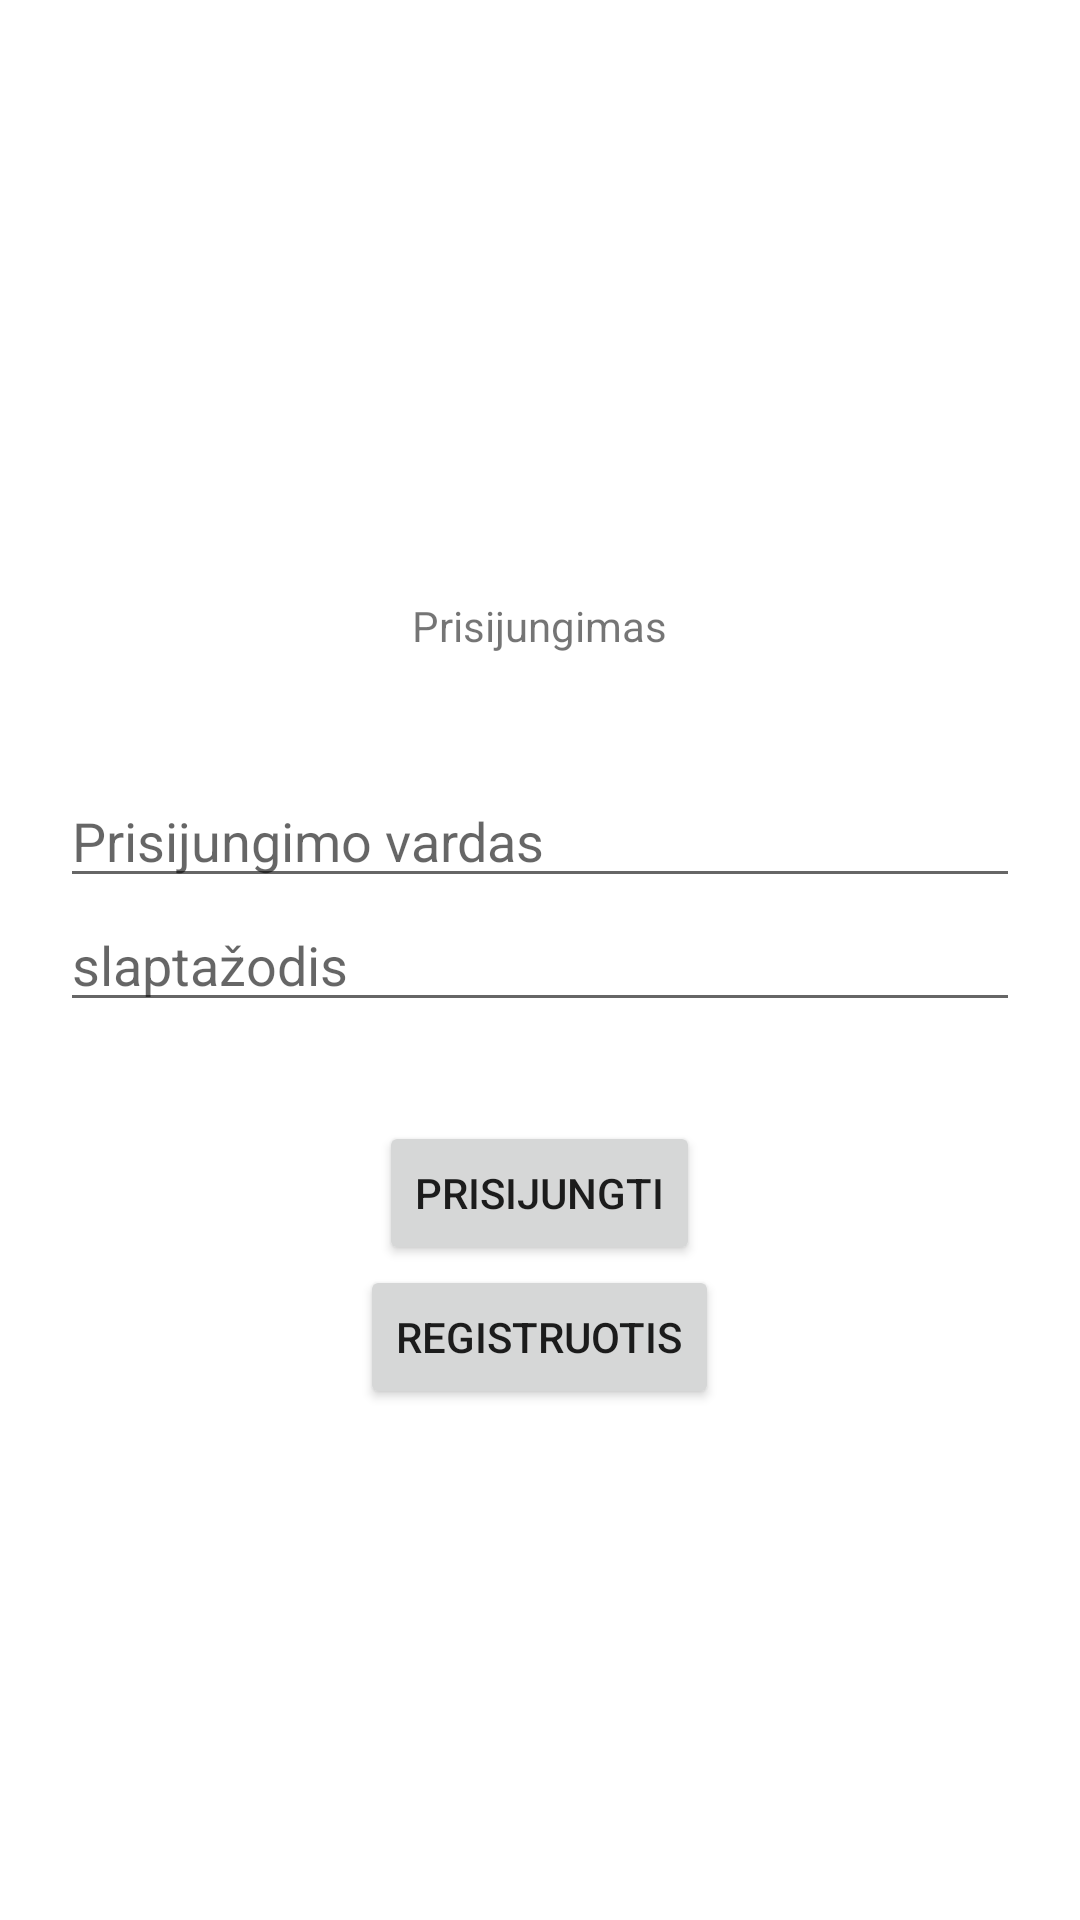

The Android layout XML behind this screen, and the referenced resources:
<!-- AndroidManifest.xml: application theme Theme.Diagnostika -->
<!-- res/layout/activity_prisijungimas.xml -->
<?xml version="1.0" encoding="utf-8"?>
<RelativeLayout xmlns:android="http://schemas.android.com/apk/res/android"
    xmlns:tools="http://schemas.android.com/tools"
    android:layout_width="match_parent"
    android:layout_height="match_parent"
    tools:context=".paskyrosValdymas.Prisijungimas">

    <TextView
        android:id="@+id/textView"
        android:layout_width="wrap_content"
        android:layout_height="wrap_content"
        android:layout_above="@+id/prisijungimasPrisijungimas"
        android:layout_centerHorizontal="true"
        android:layout_marginBottom="40dp"
        android:text="Prisijungimas" />


    <EditText
        android:id="@+id/prisijungimasPrisijungimas"
        android:layout_width="match_parent"
        android:layout_height="wrap_content"
        android:layout_centerInParent="true"
        android:ems="10"
        android:hint="Prisijungimo vardas"
        android:layout_marginLeft="20dp"
        android:layout_marginRight="20dp"
        android:layout_above="@+id/prisijungimasSlaptazodis"
        android:inputType="text" />

    <EditText
        android:id="@+id/prisijungimasSlaptazodis"
        android:layout_width="match_parent"
        android:layout_height="wrap_content"
        android:layout_centerHorizontal="true"
        android:layout_centerVertical="true"
        android:layout_marginLeft="20dp"
        android:layout_marginRight="20dp"
        android:layout_marginTop="0dp"
        android:ems="10"
        android:hint="slaptažodis"
        android:inputType="textPassword" />

    <ProgressBar
        android:id="@+id/prisijungimasProgressBar"
        style="?android:attr/progressBarStyle"
        android:layout_width="27dp"
        android:layout_height="23dp"
        android:layout_below="@+id/prisijungimasSlaptazodis"
        android:layout_centerHorizontal="true"
        android:visibility="invisible"
        android:layout_margin="5dp" />


    <Button
        android:id="@+id/mygtukasPrisijungti"
        android:layout_width="wrap_content"
        android:layout_height="wrap_content"
        android:layout_below="@+id/prisijungimasProgressBar"
        android:layout_centerHorizontal="true"
        android:text="Prisijungti" />


    <Button
        android:id="@+id/buttonRegistruotis"
        android:layout_width="wrap_content"
        android:layout_height="wrap_content"
        android:layout_below="@+id/mygtukasPrisijungti"
        android:layout_centerHorizontal="true"
        android:layout_centerVertical="true"
        android:onClick="openRegistracija"
        android:layout_marginTop="0dp"
        android:text="Registruotis" />



</RelativeLayout>
<!-- resources referenced by this layout -->
<resources>
  <style name="Theme.Diagnostika" parent="Theme.MaterialComponents.DayNight.DarkActionBar">
          
          <item name="colorPrimary">@color/purple_500</item>
          <item name="colorPrimaryVariant">@color/purple_700</item>
          <item name="colorOnPrimary">@color/white</item>
          
          <item name="colorSecondary">@color/teal_200</item>
          <item name="colorSecondaryVariant">@color/teal_700</item>
          <item name="colorOnSecondary">@color/black</item>
          
          <item name="android:statusBarColor">?attr/colorPrimaryVariant</item>
          
      </style>
  <!-- not gathered from this repository: default colours our renderer supplied (Android Studio template values) -->
  <color name="purple_500">#FF6200EE</color>
  <color name="purple_700">#FF3700B3</color>
  <color name="teal_200">#FF03DAC5</color>
  <color name="teal_700">#FF018786</color>
  <color name="black">#FF000000</color>
  <color name="white">#FFFFFFFF</color>
</resources>
